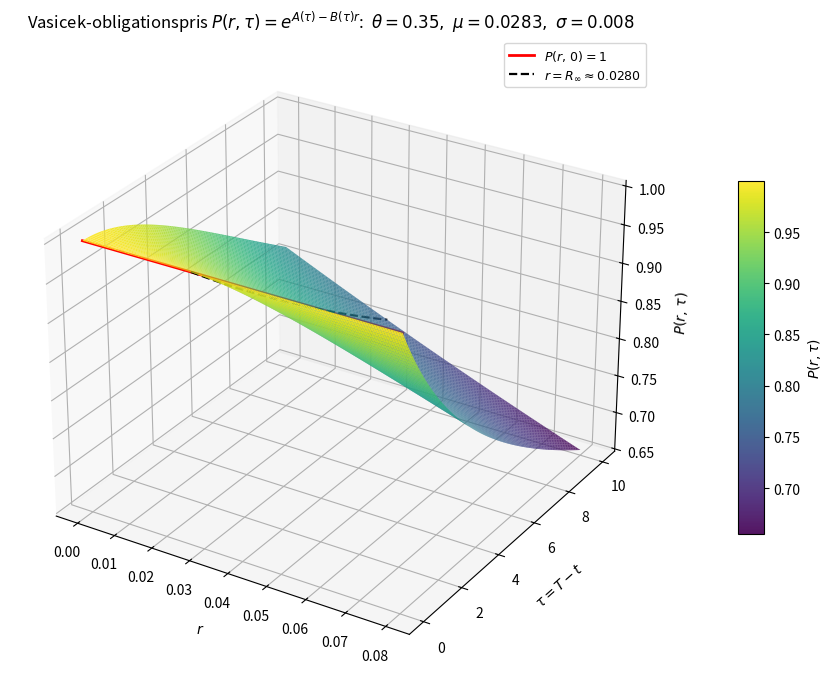

Python code for this plot:
r"""
Härledning av Vasicek-modellens obligationspris via affine ansats,
samt 3D-ytplot av priset P(r, tau) som funktion av kortränta r och löptid
tau = T - t.

================================================================
1. Modell
================================================================
Under det riskneutrala måttet Q antas korträntan följa en
Ornstein-Uhlenbeck-process:

    dr_t = theta*(mu - r_t) dt + sigma dW_t,    theta, sigma > 0.

Priset vid tid t på en nollkupongsobligation med förfall T är

    P(t, T) = E^Q[ exp(-int_t^T r_s ds) | r_t = r ].

================================================================
2. PDE via Feynman-Kac
================================================================
Feynman-Kac ger att P(t, T, r) löser

    dP/dt + theta*(mu - r) * dP/dr + (1/2) sigma^2 * d^2P/dr^2 - r*P = 0,

med terminalvillkor P(T, T, r) = 1.

================================================================
3. Affine ansats
================================================================
Eftersom drift och diffusionens kvadrat är affina i r ansätter vi

    P(t, T, r) = exp( A(t,T) - B(t,T) * r ),     A(T,T) = B(T,T) = 0.

Då gäller
    dP/dt   = (A_t - B_t * r) * P,
    dP/dr   = -B * P,
    d^2P/dr^2 = B^2 * P.

Insatt i PDE:n och dividerat med P:

    A_t - B_t*r - theta*(mu - r)*B + (1/2) sigma^2 B^2 - r = 0.

Samla termer i r:

    [ -B_t + theta*B - 1 ] * r + [ A_t - theta*mu*B + (1/2) sigma^2 B^2 ] = 0.

För att detta skall hålla för alla r krävs att båda hakparenteserna
är noll, vilket ger ett system av ODE:n med terminalvillkor:

    B_t = theta*B - 1,                                  B(T,T) = 0,
    A_t = theta*mu*B - (1/2) sigma^2 B^2,               A(T,T) = 0.

================================================================
4. Lös B
================================================================
Inför löptid tau = T - t (notera att d/dtau = -d/dt). ODE:n blir

    dB/dtau = 1 - theta*B,    B(0) = 0,

en linjär första ordningens ekvation med lösningen

    B(tau) = (1 - exp(-theta*tau)) / theta.

================================================================
5. Lös A
================================================================
Eftersom A(T,T) = 0:

    A(t,T) = - int_t^T A_s ds
           = int_0^tau [ (1/2) sigma^2 B(u)^2 - theta*mu*B(u) ] du.

Beräkning av integralerna ger

    int_0^tau B(u) du   = (tau - B(tau)) / theta,
    int_0^tau B(u)^2 du = (tau - B(tau) - (theta/2) B(tau)^2) / theta^2.

Med "långsiktig ränta" R_inf := mu - sigma^2 / (2 theta^2) blir

    A(t,T) = (B(tau) - tau) * R_inf  -  sigma^2 * B(tau)^2 / (4 theta).

================================================================
6. Vasiceks formel
================================================================
Alltså

    P(t, T, r) = exp( A(t,T) - B(t,T) * r )

med
    B(tau)  = (1 - exp(-theta*tau)) / theta,
    A(t,T)  = (B(tau) - tau) * R_inf - sigma^2 B(tau)^2 / (4*theta),
    R_inf   = mu - sigma^2 / (2 theta^2).

Detta är ett affint termstrukturresultat: log P är linjär i r.

Projektarbete SF1693, KTH VT 2026.
"""

import numpy as np
import matplotlib.pyplot as plt
from matplotlib import cm

# --- Parametrar ---------------------------------------------------------
theta = 0.35
mu = 0.0283
sigma = 0.008

R_inf = mu - sigma**2 / (2.0 * theta**2)

# --- Vasicek-koefficienter ----------------------------------------------
def B_coef(tau):
    return (1.0 - np.exp(-theta * tau)) / theta

def A_coef(tau):
    B = B_coef(tau)
    return (B - tau) * R_inf - sigma**2 * B**2 / (4.0 * theta)

def vasicek_price(r, tau):
    return np.exp(A_coef(tau) - B_coef(tau) * r)

# --- Rutnät --------------------------------------------------------------
tau_min, tau_max = 0.0, 10.0   # löptid i år
r_min, r_max = 0.00, 0.08     # kortränta

Ntau, Nr = 200, 240
tau_vals = np.linspace(tau_min, tau_max, Ntau)
r_vals = np.linspace(r_min, r_max, Nr)
R, Tau = np.meshgrid(r_vals, tau_vals)
P = vasicek_price(R, Tau)

# --- Figur ---------------------------------------------------------------
fig = plt.figure(figsize=(11, 7))
ax = fig.add_subplot(111, projection="3d")

surf = ax.plot_surface(
    R, Tau, P,
    cmap=cm.viridis,
    rstride=2, cstride=2,
    linewidth=0, antialiased=True,
    alpha=0.92,
)

# P(r, 0) = 1 i framkanten (terminalvillkoret)
ax.plot(r_vals, np.zeros_like(r_vals), np.ones_like(r_vals),
        color="red", lw=2.0,
        label=r"$P(r,\,0)=1$")

# Pris vid r = R_inf (långsiktig ränta) som funktion av tau
p_at_Rinf = vasicek_price(R_inf, tau_vals)
ax.plot(np.full_like(tau_vals, R_inf), tau_vals, p_at_Rinf,
        color="black", lw=1.6, ls="--",
        label=rf"$r=R_\infty\approx{R_inf:.4f}$")

ax.set_xlabel(r"$r$", labelpad=8)
ax.set_ylabel(r"$\tau=T-t$", labelpad=8)
ax.set_zlabel(r"$P(r,\,\tau)$", labelpad=6)
ax.set_title(
    rf"Vasicek-obligationspris $P(r,\tau)=e^{{A(\tau)-B(\tau)r}}$:"
    rf"  $\theta={theta},\ \mu={mu},\ \sigma={sigma}$"
)
ax.view_init(elev=28, azim=-58)
ax.legend(loc="upper right", fontsize=9)

fig.colorbar(surf, ax=ax, shrink=0.55, aspect=14, pad=0.08,
             label=r"$P(r,\tau)$")
fig.tight_layout()

plt.show()
